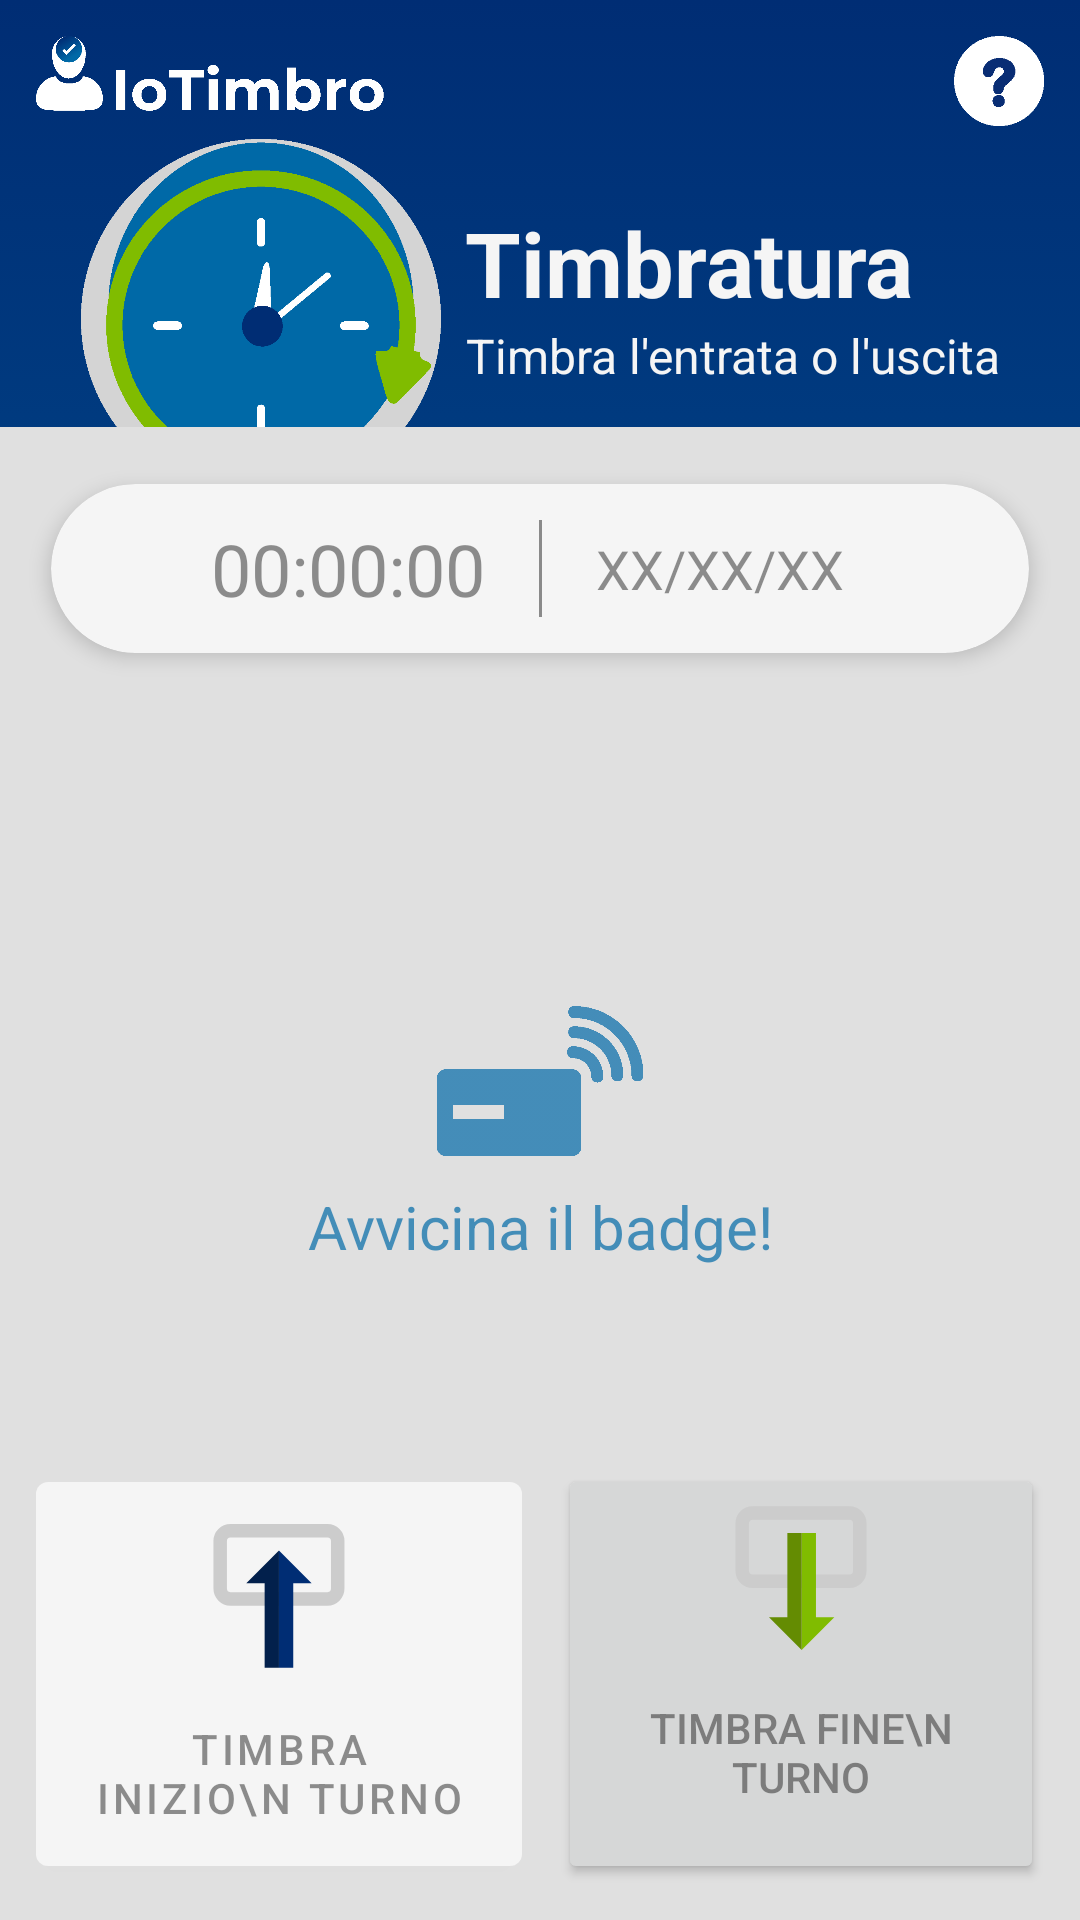

Reconstruct the res/layout file that produces this screen, plus the resources it refers to.
<!-- AndroidManifest.xml: application theme Theme.SmartBadgeChecker -->
<!-- res/layout/activity_main.xml -->
<?xml version="1.0" encoding="utf-8"?>
<LinearLayout
    xmlns:android="http://schemas.android.com/apk/res/android"
    xmlns:app="http://schemas.android.com/apk/res-auto"
    xmlns:tools="http://schemas.android.com/tools"
    android:layout_width="match_parent"
    android:layout_height="match_parent"
    tools:context=".MainActivity"
    android:background="@drawable/background_gradient"
    android:orientation="vertical">

    <androidx.constraintlayout.widget.ConstraintLayout
        android:id="@+id/cl_main_top"
        android:layout_width="match_parent"
        android:layout_height="match_parent"
        android:layout_weight="7"
        app:layout_constraintTop_toTopOf="parent"
        app:layout_constraintStart_toStartOf="parent"
        app:layout_constraintEnd_toEndOf="parent">

        <ImageView
            android:id="@+id/iv_main_logo"
            android:layout_width="wrap_content"
            android:layout_height="30sp"
            android:layout_margin="12sp"
            android:src="@drawable/icon_logo_app"
            android:scaleType="fitCenter"
            android:adjustViewBounds="true"
            app:layout_constraintTop_toTopOf="parent"
            app:layout_constraintStart_toStartOf="parent"/>


        <ImageView
            android:id="@+id/iv_main_help"
            android:layout_width="wrap_content"
            android:layout_height="30sp"
            android:layout_margin="12sp"
            android:src="@drawable/icon_question"
            android:scaleType="fitCenter"
            android:adjustViewBounds="true"
            app:layout_constraintTop_toTopOf="parent"
            app:layout_constraintEnd_toEndOf="parent"/>


        <LinearLayout
            android:id="@+id/ll_main_label"
            android:layout_width="match_parent"
            android:layout_height="wrap_content"
            android:layout_marginTop="12sp"
            android:translationY="24sp"
            android:gravity="center"
            app:layout_constraintBottom_toBottomOf="parent"
            app:layout_constraintStart_toStartOf="parent">

            <ImageView
                android:id="@+id/iv_work_current_logo"
                android:layout_width="120sp"
                android:layout_height="wrap_content"
                android:src="@drawable/icon_clock"
                android:layout_gravity="center"
                android:adjustViewBounds="true"/>

            <LinearLayout
                android:layout_width="wrap_content"
                android:layout_height="wrap_content"
                android:orientation="vertical"
                android:gravity="start"
                android:layout_marginStart="8sp"
                android:layout_marginBottom="8sp">

                <TextView
                    android:layout_width="wrap_content"
                    android:layout_height="wrap_content"
                    android:text="Timbratura"
                    android:textColor="@color/white_100"
                    android:textSize="30sp"
                    android:textStyle="bold"
                    android:textAlignment="center"/>

                <TextView
                    android:layout_width="wrap_content"
                    android:layout_height="wrap_content"
                    android:text="Timbra l'entrata o l'uscita"
                    android:textColor="@color/white_100"
                    android:textSize="16sp"
                    android:textAlignment="center"/>

            </LinearLayout>

        </LinearLayout>

    </androidx.constraintlayout.widget.ConstraintLayout>


    <androidx.constraintlayout.widget.ConstraintLayout
        android:id="@+id/cl_main_content"
        android:layout_width="match_parent"
        android:layout_height="match_parent"
        android:layout_weight="2"
        app:layout_constraintTop_toTopOf="parent"
        app:layout_constraintStart_toStartOf="parent"
        app:layout_constraintEnd_toEndOf="parent"
        android:background="@color/white_300">

        <androidx.cardview.widget.CardView
            android:id="@+id/cv_main_time"
            android:layout_width="match_parent"
            android:layout_height="wrap_content"
            android:layout_margin="4sp"
            app:layout_constraintTop_toTopOf="parent"
            app:layout_constraintStart_toStartOf="parent"
            app:layout_constraintEnd_toEndOf="parent"
            app:cardBackgroundColor="@color/white_100"
            app:cardElevation="4sp"
            app:cardUseCompatPadding="true"
            app:cardCornerRadius="30sp">

            <androidx.constraintlayout.widget.ConstraintLayout
                android:layout_width="match_parent"
                android:layout_height="wrap_content"
                android:padding="12sp">

                <View
                    android:id="@+id/v_main_time_divider"
                    android:layout_width="1sp"
                    android:layout_height="0sp"
                    android:background="@color/dark_transparent"
                    app:layout_constraintTop_toTopOf="parent"
                    app:layout_constraintBottom_toBottomOf="parent"
                    app:layout_constraintStart_toStartOf="parent"
                    app:layout_constraintEnd_toEndOf="parent"/>

                <TextView
                    android:id="@+id/tv_main_time"
                    android:layout_width="0sp"
                    android:layout_height="wrap_content"
                    android:layout_marginEnd="18sp"
                    android:text="00:00:00"
                    android:textSize="24sp"
                    android:textColor="@color/dark_transparent"
                    app:layout_constraintTop_toTopOf="@id/v_main_time_divider"
                    app:layout_constraintBottom_toBottomOf="@id/v_main_time_divider"
                    app:layout_constraintEnd_toStartOf="@id/v_main_time_divider"/>

                <TextView
                    android:id="@+id/tv_main_date"
                    android:layout_width="0sp"
                    android:layout_height="wrap_content"
                    android:layout_marginStart="18sp"
                    android:text="XX/XX/XX"
                    android:textSize="18sp"
                    android:textColor="@color/dark_transparent"
                    app:layout_constraintTop_toTopOf="@id/v_main_time_divider"
                    app:layout_constraintBottom_toBottomOf="@id/v_main_time_divider"
                    app:layout_constraintStart_toEndOf="@id/v_main_time_divider"/>


            </androidx.constraintlayout.widget.ConstraintLayout>

        </androidx.cardview.widget.CardView>




        <ImageView
            android:id="@+id/iv_main_tag"
            android:layout_width="wrap_content"
            android:layout_height="50sp"
            app:layout_constraintTop_toBottomOf="@id/cv_main_time"
            app:layout_constraintBottom_toTopOf="@id/ll_main_buttons"
            app:layout_constraintStart_toStartOf="parent"
            app:layout_constraintEnd_toEndOf="parent"
            android:src="@drawable/icon_nfc"/>
        <TextView
            android:id="@+id/tv_main_tag"
            android:layout_width="match_parent"
            android:layout_height="wrap_content"
            android:layout_marginTop="10sp"
            app:layout_constraintTop_toBottomOf="@id/iv_main_tag"
            app:layout_constraintStart_toStartOf="parent"
            app:layout_constraintEnd_toEndOf="parent"
            android:text="Avvicina il badge!"
            android:textSize="20sp"
            android:textAlignment="center"
            android:textColor="@color/blue_400_t"/>


        <LinearLayout
            android:id="@+id/ll_main_buttons"
            android:layout_width="match_parent"
            android:layout_height="wrap_content"
            app:layout_constraintTop_toBottomOf="@id/tv_main_tag"
            app:layout_constraintBottom_toBottomOf="parent"
            app:layout_constraintStart_toStartOf="parent"
            app:layout_constraintEnd_toEndOf="parent"
            app:layout_constraintVertical_bias="1"
            android:layout_marginBottom="12sp"
            android:gravity="center">

            <com.google.android.material.button.MaterialButton
                android:id="@+id/b_main_start"
                android:layout_width="match_parent"
                android:layout_height="140sp"
                android:paddingTop="14sp"
                android:drawableTop="@drawable/icon_in"
                android:textColor="@color/dark_transparent"
                android:layout_weight="1"
                android:layout_marginStart="12sp"
                android:layout_marginEnd="6sp"
                android:text="Timbra inizio\n turno"/>

            <Button
                android:id="@+id/b_main_end"
                android:layout_width="match_parent"
                android:layout_height="140sp"
                android:paddingTop="14sp"
                android:drawableTop="@drawable/icon_out"
                android:textColor="@color/dark_transparent"
                android:layout_weight="1"
                android:layout_marginStart="6sp"
                android:layout_marginEnd="12sp"
                android:text="Timbra fine\n turno"/>


        </LinearLayout>

    </androidx.constraintlayout.widget.ConstraintLayout>



</LinearLayout>
<!-- resources referenced by this layout -->
<resources>
  <color name="blue_400_t">#b30069a7</color>
  <color name="dark_transparent">#80212121</color>
  <color name="white_100">#F5F5F5</color>
  <color name="white_300">#E0E0E0</color>
  <!-- drawable background_gradient (drawable-v24) -->
  <?xml version="1.0" encoding="utf-8"?>
  <selector xmlns:android="http://schemas.android.com/apk/res/android">
      <item>
          <shape>
              <gradient
                  android:angle="90"
                  android:startColor="@color/blue_400"
                  android:endColor="@color/blue_800"
                  android:type="linear" />
          </shape>
      </item>
  </selector>
  <!-- drawable icon_clock: png bitmap (drawable, 15592 bytes) -->
  <!-- drawable icon_in (drawable) -->
  <vector android:height="48dp" android:viewportHeight="64"
      android:viewportWidth="64" android:width="48dp" xmlns:android="http://schemas.android.com/apk/res/android">
      <path android:fillColor="#00000000"
          android:pathData="M10.42,3.01L53.54,3.01A4.56,4.56 0,0 1,58.1 7.57L58.1,28.72A4.56,4.56 0,0 1,53.54 33.28L10.42,33.28A4.56,4.56 0,0 1,5.86 28.72L5.86,7.57A4.56,4.56 0,0 1,10.42 3.01z"
          android:strokeColor="#ccc" android:strokeWidth="6"/>
      <path android:fillColor="#02204c" android:pathData="M31.98,11.82l-14.52,14.52l8.16,0l0,37.53l6.36,0l0,-52.05z"/>
      <path android:fillColor="#002d74" android:pathData="M31.98,11.82l14.52,14.52l-8.17,0l0,37.53l-6.35,0l0,-52.05z"/>
  </vector>
  <!-- drawable icon_logo_app: png bitmap (drawable, 8548 bytes) -->
  <!-- drawable icon_nfc: png bitmap (drawable, 4790 bytes) -->
  <!-- drawable icon_out (drawable) -->
  <vector android:height="48dp" android:viewportHeight="64"
      android:viewportWidth="64" android:width="48dp" xmlns:android="http://schemas.android.com/apk/res/android">
      <path android:fillColor="#00000000"
          android:pathData="M10.44,3.15L53.56,3.15A4.56,4.56 0,0 1,58.12 7.71L58.12,28.86A4.56,4.56 0,0 1,53.56 33.42L10.44,33.42A4.56,4.56 0,0 1,5.88 28.86L5.88,7.71A4.56,4.56 0,0 1,10.44 3.15z"
          android:strokeColor="#ccc" android:strokeWidth="6"/>
      <path android:fillColor="#80bc00" android:pathData="M32.29,64l14.52,-14.52l-8.16,0l0,-37.52l-6.36,0l0,52.04z"/>
      <path android:fillColor="#648c02" android:pathData="M32.29,64l-14.52,-14.52l8.17,0l0,-37.52l6.35,0l0,52.04z"/>
  </vector>
  <!-- drawable icon_question: png bitmap (drawable, 1802 bytes) -->
  <style name="Theme.SmartBadgeChecker" parent="Theme.MaterialComponents.DayNight.NoActionBar">
  
          
          <item name="colorPrimary">@color/white_100</item>
          <item name="colorPrimaryVariant">@color/white_300</item>
          <item name="colorOnPrimary">@color/dark_800</item>
  
          
          <item name="colorSecondary">@color/blue_400</item>
          <item name="colorSecondaryVariant">@color/blue_800</item>
          <item name="colorOnSecondary">@color/dark_transparent</item>
  
          
          <item name="android:statusBarColor" tools:targetApi="l">?attr/colorPrimaryVariant</item>
  
          
          <item name="android:windowNoTitle">true</item>
          <item name="android:windowActionBar">false</item>
          <item name="android:windowFullscreen">true</item>
          <item name="android:windowContentOverlay">@null</item>
  
      </style>
  <color name="blue_400">#0069a7</color>
  <color name="blue_800">#002d74</color>
  <color name="dark_800">#424242</color>
</resources>
